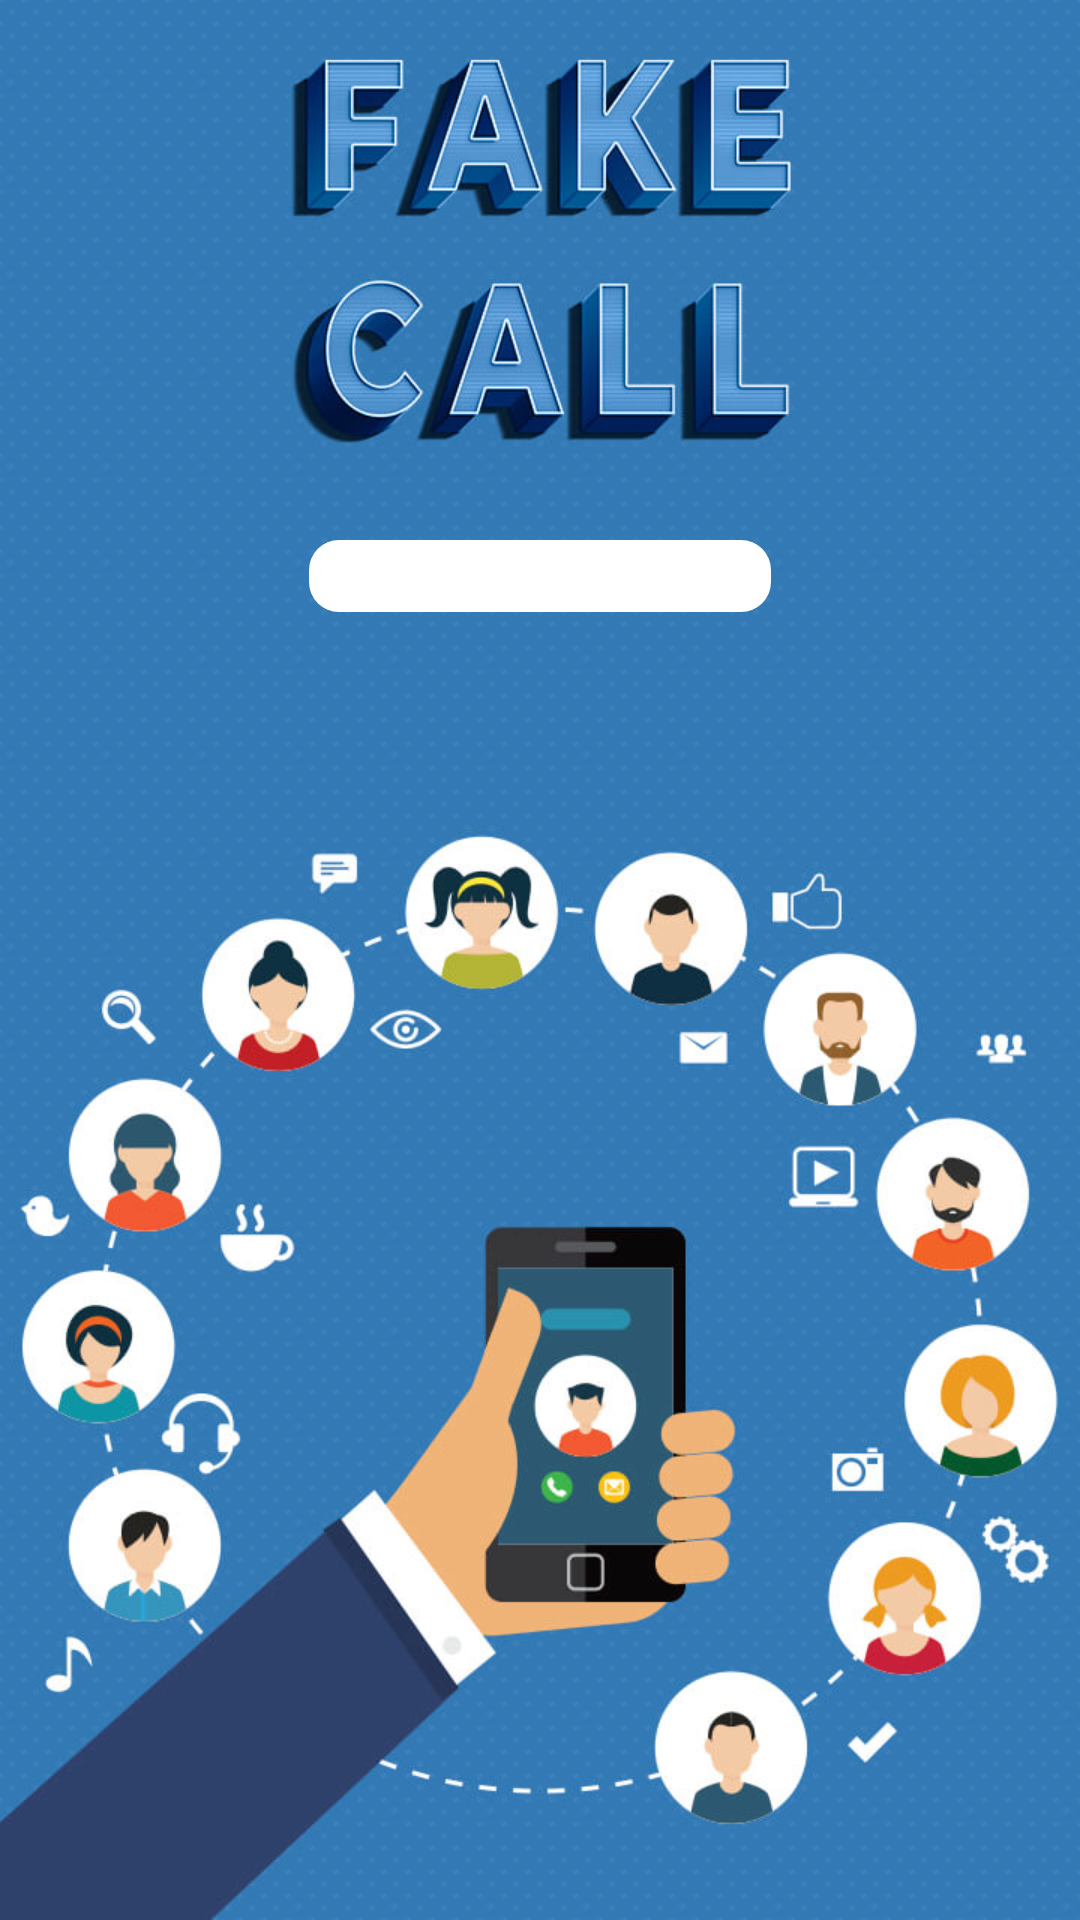

Here is an Android app screen rendered from its layout file. Give the layout XML and the strings, colors and styles it references.
<!-- AndroidManifest.xml: application theme Theme.FackCall -->
<!-- res/layout/activity_splaish_.xml -->
<?xml version="1.0" encoding="utf-8"?>
<RelativeLayout xmlns:android="http://schemas.android.com/apk/res/android"
    xmlns:app="http://schemas.android.com/apk/res-auto"
    android:layout_width="match_parent"
    android:layout_height="match_parent"
    android:background="@mipmap/splash">

    <LinearLayout
        android:id="@+id/lets_start"
        android:layout_width="wrap_content"
        android:layout_height="@dimen/_120sdp"
        android:layout_centerHorizontal="true"
        android:layout_gravity="top|center_vertical|center_horizontal|center"
        android:layout_marginTop="@dimen/_130sdp"
        android:gravity="top|center_vertical|center_horizontal|center"
        android:minWidth="@dimen/_100sdp"
        android:visibility="gone">

        <com.airbnb.lottie.LottieAnimationView
            android:id="@+id/animation_view"
            android:layout_width="wrap_content"
            android:layout_height="wrap_content"
            android:layout_gravity="top"
            app:lottie_autoPlay="true"
            app:lottie_loop="true"
            app:lottie_rawRes="@raw/next" />
    </LinearLayout>

    <LinearLayout
        android:layout_width="match_parent"
        android:layout_height="wrap_content"
        android:layout_marginTop="@dimen/_180sdp"
        android:gravity="center"
        android:orientation="vertical">

        <LinearLayout
            android:id="@+id/hidePbar"
            android:layout_width="wrap_content"
            android:layout_height="wrap_content"
            android:background="@drawable/splash_pregress_btn_bg"
            android:gravity="center"
            android:orientation="horizontal">

            <ProgressBar
                android:id="@+id/progrezzbars"
                style="@android:style/Widget.ProgressBar.Horizontal"
                android:layout_width="@dimen/_150sdp"
                android:layout_height="@dimen/_20sdp"
                android:progress="0"
                android:progressDrawable="@drawable/progressdrawable"
                android:visibility="visible" />
        </LinearLayout>
    </LinearLayout>
</RelativeLayout>
<!-- resources referenced by this layout -->
<resources>
  <dimen name="_100sdp">100dp</dimen>
  <dimen name="_120sdp">120dp</dimen>
  <dimen name="_130sdp">130dp</dimen>
  <dimen name="_150sdp">150dp</dimen>
  <dimen name="_180sdp">180dp</dimen>
  <dimen name="_20sdp">20dp</dimen>
  <!-- drawable progressdrawable (drawable) -->
  <?xml version="1.0" encoding="utf-8"?>
  <layer-list xmlns:android="http://schemas.android.com/apk/res/android" xmlns:app="http://schemas.android.com/apk/res-auto">
      <item android:id="@android:id/background">
          <shape>
              <corners android:radius="@dimen/_10sdp"/>
              <gradient android:startColor="@color/white" android:endColor="@color/white" android:angle="270" android:centerY="0.75" android:centerColor="@color/white"/>
          </shape>
      </item>
      <item android:id="@android:id/secondaryProgress">
          <clip>
              <shape>
                  <corners android:radius="@dimen/_10sdp"/>
                  <corners android:radius="0dp"/>
                  <gradient android:startColor="@color/white" android:endColor="@color/white" android:angle="270" android:centerY="0.75" android:centerColor="@color/white"/>
              </shape>
          </clip>
      </item>
      <item android:id="@android:id/progress">
          <clip>
              <shape>
                  <corners android:radius="@dimen/_10sdp"/>
                  <gradient android:startColor="@color/colorAccent" android:endColor="@color/colorAccent" android:angle="270"/>
              </shape>
          </clip>
      </item>
  </layer-list>
  <!-- drawable splash_pregress_btn_bg (drawable) -->
  <?xml version="1.0" encoding="utf-8"?>
  <shape xmlns:android="http://schemas.android.com/apk/res/android" xmlns:app="http://schemas.android.com/apk/res-auto" android:shape="rectangle">
      <solid android:color="@color/white"/>
      <corners android:radius="@dimen/_10sdp"/>
      <padding android:left="@dimen/_2sdp" android:top="@dimen/_2sdp" android:right="@dimen/_2sdp" android:bottom="@dimen/_2sdp"/>
  </shape>
  <!-- mipmap splash: jpg bitmap (mipmap-hdpi, 119018 bytes) -->
  <style name="Theme.FackCall" parent="Theme.MaterialComponents.NoActionBar">
          
          <item name="colorPrimary">@color/purple_500</item>
          <item name="colorPrimaryVariant">@color/purple_700</item>
          <item name="colorOnPrimary">@color/white</item>
          
          <item name="colorSecondary">@color/teal_200</item>
          <item name="colorSecondaryVariant">@color/teal_700</item>
          <item name="colorOnSecondary">@color/black</item>
          
          <item name="android:statusBarColor" tools:targetApi="l">?attr/colorPrimaryVariant</item>
          
      </style>
  <dimen name="_10sdp">10dp</dimen>
  <color name="white">#FFFFFFFF</color>
  <color name="colorAccent">#6f4af7</color>
  <dimen name="_2sdp">2dp</dimen>
  <color name="purple_500">#FF6200EE</color>
  <color name="purple_700">#FF3700B3</color>
  <color name="teal_200">#FF03DAC5</color>
  <color name="teal_700">#FF018786</color>
  <color name="black">#000</color>
</resources>
